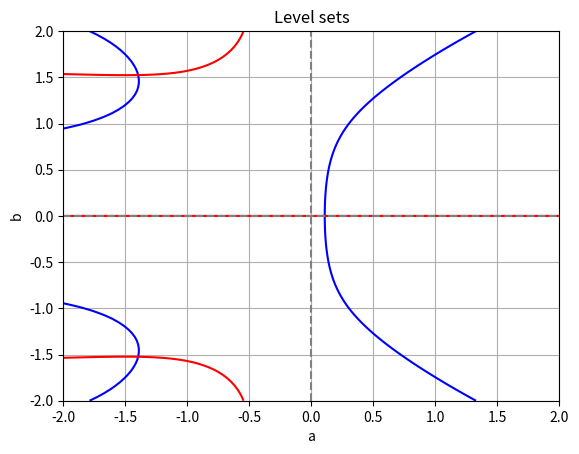

Recreate this plot in Python.
import numpy as np
import matplotlib.pyplot as plt
import sympy as smp

alpha = 0.8
beta = 0.2
c = 0.5
d = 0.07
T = 1
x_0 = c/d
y_0 = alpha/beta

def real(a,b):
    return a*2 - b**2 - a*(alpha-beta*y_0) + a*(c+d*x_0) - (c+d*x_0)*(alpha-beta*y_0) - beta*d*x_0*y_0*np.exp(-2*T*a)*np.cos(2*T*b)

def imaginary(a,b):
    return a*b + b*(alpha-beta*y_0) + b*(c+d*x_0) + beta*d*x_0*y_0*np.exp(-2*T*a)*np.sin(2*T*b)

a = np.linspace(-2,2,100)
b = np.linspace(-2,2,100)
A, B = np.meshgrid(a, b)
REAL = real(A,B)
IMAGINARY = imaginary(A,B)

plt.contour(A, B, REAL, levels=[0], colors='b',)
plt.contour(A, B, IMAGINARY, levels=[0], colors='r',)

plt.axhline(0, color='gray', linestyle='--')
plt.axvline(0, color='gray', linestyle='--')
plt.xlabel("a")
plt.ylabel("b")
plt.title("Level sets")
plt.grid(True)
plt.show()
